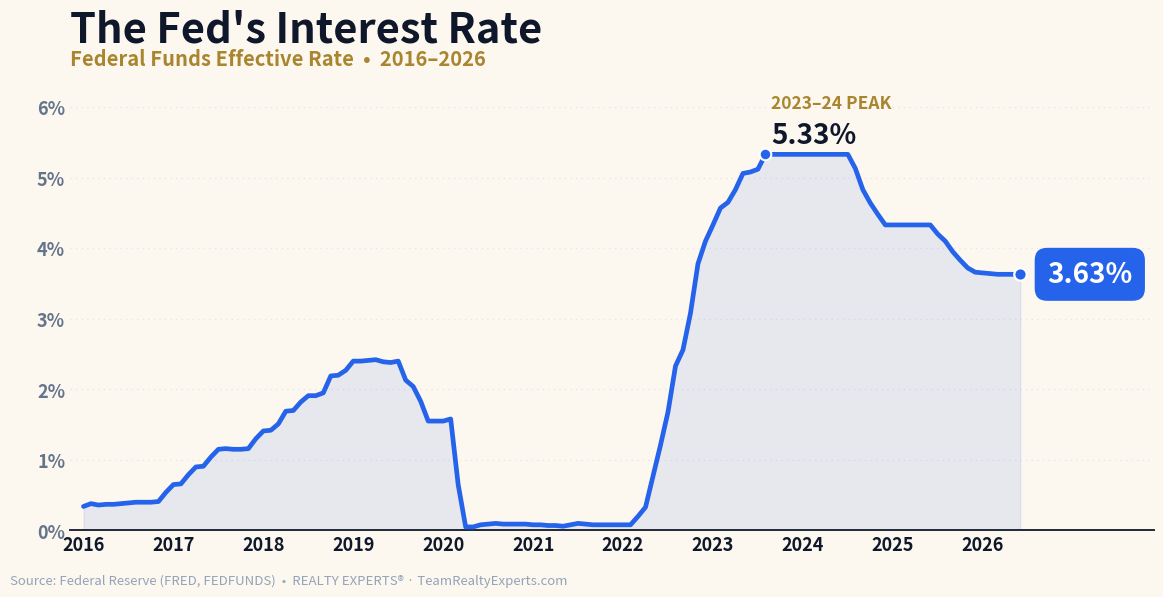

Python code for this plot:
#!/usr/bin/env python3
"""
make-fedfunds-chart.py  [out.png]

Recreates the Market Briefs "The Fed's Interest Rate" chart for the 06/17/26
daily email (Fed-decision day). Same data story + labeled anchors as the source
graphic (2019 ~2.4% bump, the 2020 COVID crash to ~0, the 2023-24 5.33% peak,
and 3.63% now) — only the styling is our own (clean light theme, RE blue, RE
branding). Series: Federal Funds Effective Rate, monthly, Jan 2016 - Jun 2026
(FRED: FEDFUNDS).

Run with python3.13 (the interpreter that has matplotlib on this Mac).
"""
import sys
import matplotlib
matplotlib.use("Agg")
import matplotlib.pyplot as plt
from matplotlib.patches import FancyBboxPatch

OUT = sys.argv[1] if len(sys.argv) > 1 else "fed-funds-rate-061726.png"

# Federal Funds Effective Rate, monthly, Jan 2016 -> Jun 2026 (FRED FEDFUNDS).
SERIES_BY_YEAR = {
    2016: [0.34, 0.38, 0.36, 0.37, 0.37, 0.38, 0.39, 0.40, 0.40, 0.40, 0.41, 0.54],
    2017: [0.65, 0.66, 0.79, 0.90, 0.91, 1.04, 1.15, 1.16, 1.15, 1.15, 1.16, 1.30],
    2018: [1.41, 1.42, 1.51, 1.69, 1.70, 1.82, 1.91, 1.91, 1.95, 2.19, 2.20, 2.27],
    2019: [2.40, 2.40, 2.41, 2.42, 2.39, 2.38, 2.40, 2.13, 2.04, 1.83, 1.55, 1.55],
    2020: [1.55, 1.58, 0.65, 0.05, 0.05, 0.08, 0.09, 0.10, 0.09, 0.09, 0.09, 0.09],
    2021: [0.08, 0.08, 0.07, 0.07, 0.06, 0.08, 0.10, 0.09, 0.08, 0.08, 0.08, 0.08],
    2022: [0.08, 0.08, 0.20, 0.33, 0.77, 1.21, 1.68, 2.33, 2.56, 3.08, 3.78, 4.10],
    2023: [4.33, 4.57, 4.65, 4.83, 5.06, 5.08, 5.12, 5.33, 5.33, 5.33, 5.33, 5.33],
    2024: [5.33, 5.33, 5.33, 5.33, 5.33, 5.33, 5.33, 5.13, 4.83, 4.64, 4.48, 4.33],
    2025: [4.33, 4.33, 4.33, 4.33, 4.33, 4.33, 4.20, 4.10, 3.95, 3.83, 3.72, 3.66],
    2026: [3.65, 3.64, 3.63, 3.63, 3.63, 3.63],  # Jan-Jun 2026
}

xs, ys = [], []
for yr in sorted(SERIES_BY_YEAR):
    for m, v in enumerate(SERIES_BY_YEAR[yr]):
        xs.append(yr + m / 12.0)
        ys.append(v)

BLUE = "#2563eb"
INK = "#0f172a"
MUTED = "#64748b"
GOLD = "#a8852e"
GRID = "#e2e8f0"
BG = "#fdf8ef"   # faint warm cream — premium feel, still our own clean theme

fig, ax = plt.subplots(figsize=(12, 6.3))
fig.patch.set_facecolor(BG)
ax.set_facecolor(BG)

# area fill + line
ax.fill_between(xs, ys, color=BLUE, alpha=0.10, zorder=2)
ax.plot(xs, ys, color=BLUE, linewidth=3.4, solid_capstyle="round",
        solid_joinstyle="round", zorder=3)

# --- peak marker (5.33%, first reached Aug 2023) ---
peak_x = 2023 + 7 / 12.0
ax.scatter([peak_x], [5.33], s=70, color=BLUE, zorder=5,
           edgecolor="white", linewidth=1.5)
ax.text(peak_x + 0.06, 5.93, "2023–24 PEAK", fontsize=12.5,
        fontweight="bold", color=GOLD, ha="left", va="bottom")
ax.text(peak_x + 0.06, 5.40, "5.33%", fontsize=20, fontweight="bold",
        color=INK, ha="left", va="bottom")

# --- current marker (3.63%) ---
cx, cy = xs[-1], ys[-1]
ax.scatter([cx], [cy], s=80, color=BLUE, zorder=6,
           edgecolor="white", linewidth=1.6)
ax.annotate("3.63%", xy=(cx, cy), xytext=(cx + 0.30, cy),
            fontsize=20, fontweight="bold", color="white", va="center", ha="left",
            bbox=dict(boxstyle="round,pad=0.45", fc=BLUE, ec="none"), zorder=7)

# axes
ax.set_xlim(2015.85, 2027.9)
ax.set_ylim(0, 6.25)
ax.set_yticks([0, 1, 2, 3, 4, 5, 6])
ax.set_yticklabels([f"{v}%" for v in [0, 1, 2, 3, 4, 5, 6]],
                   fontsize=13, fontweight="bold", color=MUTED)
ax.set_xticks(list(range(2016, 2027)))
ax.set_xticklabels([str(y) for y in range(2016, 2027)],
                   fontsize=13, fontweight="bold", color=INK)
ax.tick_params(axis="both", length=0)
ax.grid(axis="y", color=GRID, linewidth=1.0, linestyle=(0, (1, 3)), zorder=1)
ax.set_axisbelow(True)
for s in ("top", "right", "left"):
    ax.spines[s].set_visible(False)
ax.spines["bottom"].set_color("#1f2937")
ax.spines["bottom"].set_linewidth(1.4)

# titles
ax.set_title("The Fed's Interest Rate", fontsize=30, fontweight="bold",
             color=INK, loc="left", pad=34)
ax.text(0.0, 1.055, "Federal Funds Effective Rate  •  2016–2026",
        transform=ax.transAxes, fontsize=14.5, color=GOLD, ha="left", fontweight="bold")

# source + branding footer
fig.text(0.012, 0.015,
         "Source: Federal Reserve (FRED, FEDFUNDS)  •  "
         "REALTY EXPERTS® · TeamRealtyExperts.com",
         fontsize=9.5, color="#94a3b8", ha="left")

fig.subplots_adjust(left=0.062, right=0.965, top=0.80, bottom=0.10)
fig.savefig(OUT, dpi=150, facecolor=BG)
plt.close(fig)
print("wrote", OUT)
